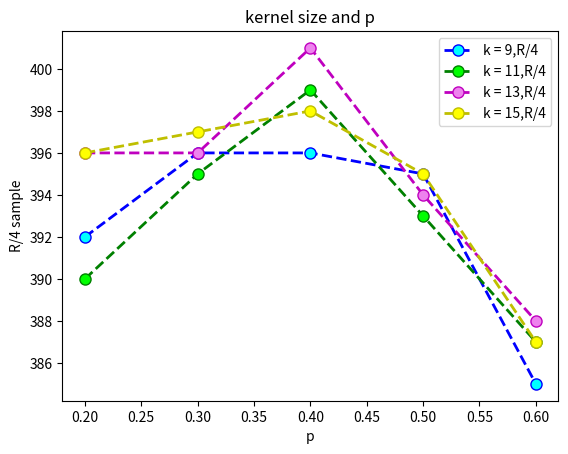

Reproduce this figure in Python.
import matplotlib.pyplot as plt
y9=[257,270,264,261,249]
x1=[0.2,0.3,0.4,0.5,0.6]
y11=[263,275,266,261,252]
y13=[266,273,264,260,250]
y15=[256,270,265,260,252]

y9_4=[392,396,396,395,385]
y11_4=[390,395,399,393,387]
y13_4=[396,396,401,394,388]
y15_4=[396,397,398,395,387]


plt.plot(x1,y9,label='k = 9,R/8',linewidth=2,color='b',marker='o',
markerfacecolor='aqua',markersize=8)
plt.plot(x1,y11,label='k = 11,R/8',linewidth=2,color='g',marker='o',
markerfacecolor='lime',markersize=8)
plt.plot(x1,y13,label='k = 13,R/8',linewidth=2,color='m',marker='o',
markerfacecolor='violet',markersize=8)
plt.plot(x1,y15,label='k = 15,R/8',linewidth=2,color='y',marker='o',
markerfacecolor='yellow',markersize=8)
plt.xlabel('p')
plt.ylabel('R/8 sample')
plt.title('kernel size and p')
plt.legend()
plt.savefig('./123.png')
plt.close()
plt.plot(x1,y9_4,label='k = 9,R/4',linewidth=2,color='b',marker='o',
markerfacecolor='aqua',markersize=8,linestyle='dashed')
plt.plot(x1,y11_4,label='k = 11,R/4',linewidth=2,color='g',marker='o',
markerfacecolor='lime',markersize=8,linestyle='dashed')
plt.plot(x1,y13_4,label='k = 13,R/4',linewidth=2,color='m',marker='o',
markerfacecolor='violet',markersize=8,linestyle='dashed')
plt.plot(x1,y15_4,label='k = 15,R/4',linewidth=2,color='y',marker='o',
markerfacecolor='yellow',markersize=8,linestyle='dashed')
plt.xlabel('p')
plt.ylabel('R/4 sample')
plt.title('kernel size and p')
plt.legend()
plt.savefig('./456.png')
